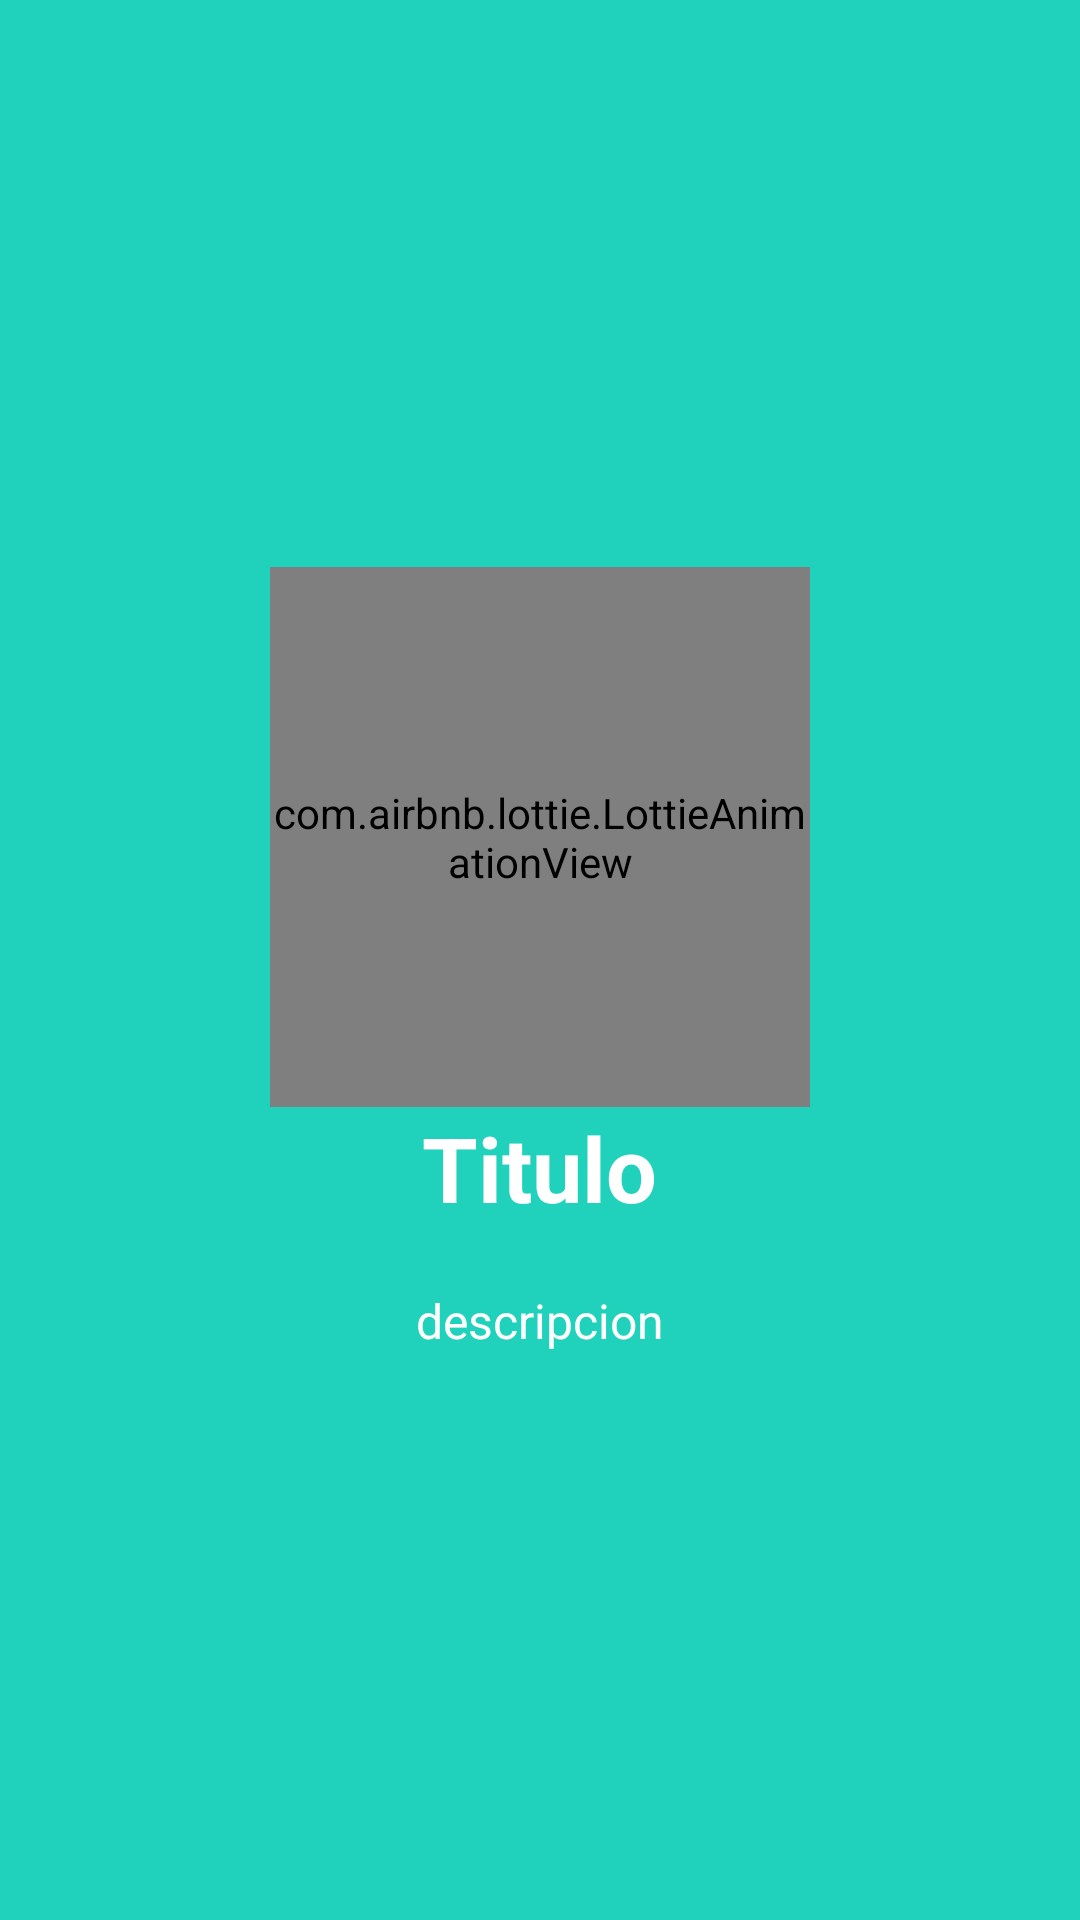

This screen was rendered from an Android layout file. Write that file and the resources it references.
<!-- AndroidManifest.xml: application theme AppTheme -->
<!-- res/layout/screen_intro_slide_2.xml -->
<?xml version="1.0" encoding="utf-8"?>
<RelativeLayout
    xmlns:android="http://schemas.android.com/apk/res/android"
    xmlns:app="http://schemas.android.com/apk/res-auto"
    android:layout_width="match_parent"
    android:layout_height="match_parent"
    android:background="@color/bg_screen2">

    <LinearLayout
        android:layout_width="wrap_content"
        android:layout_height="wrap_content"
        android:layout_centerInParent="true"
        android:gravity="center_horizontal"
        android:orientation="vertical">

        <com.airbnb.lottie.LottieAnimationView
            android:layout_width="180dp"
            android:layout_height="180dp"
            android:layout_centerHorizontal="true"
            app:lottie_fileName="pin_location.json"
            app:lottie_loop="true"
            app:lottie_autoPlay="true"
            android:adjustViewBounds="true"
            android:scaleType="fitCenter"/>

        <TextView
            android:layout_width="wrap_content"
            android:layout_height="wrap_content"
            android:text="Titulo"
            android:textColor="@android:color/white"
            android:textSize="30dp"
            android:textStyle="bold" />

        <TextView
            android:layout_width="wrap_content"
            android:layout_height="wrap_content"
            android:layout_marginTop="20dp"
            android:paddingLeft="40dp"
            android:paddingRight="40dp"
            android:text="descripcion"
            android:textAlignment="center"
            android:textColor="@android:color/white"
            android:textSize="16dp" />

    </LinearLayout>

</RelativeLayout>
<!-- resources referenced by this layout -->
<resources>
  <color name="bg_screen2">#20d2bb</color>
  <style name="AppTheme" parent="Theme.AppCompat.Light.NoActionBar">
          
          <item name="colorPrimary">@color/colorPrimary</item>
          <item name="colorPrimaryDark">@color/colorPrimaryDark</item>
          <item name="colorAccent">@color/colorAccent</item>
      </style>
  <color name="colorPrimary">#3F51B5</color>
  <color name="colorPrimaryDark">#303F9F</color>
  <color name="colorAccent">#FF4081</color>
</resources>
